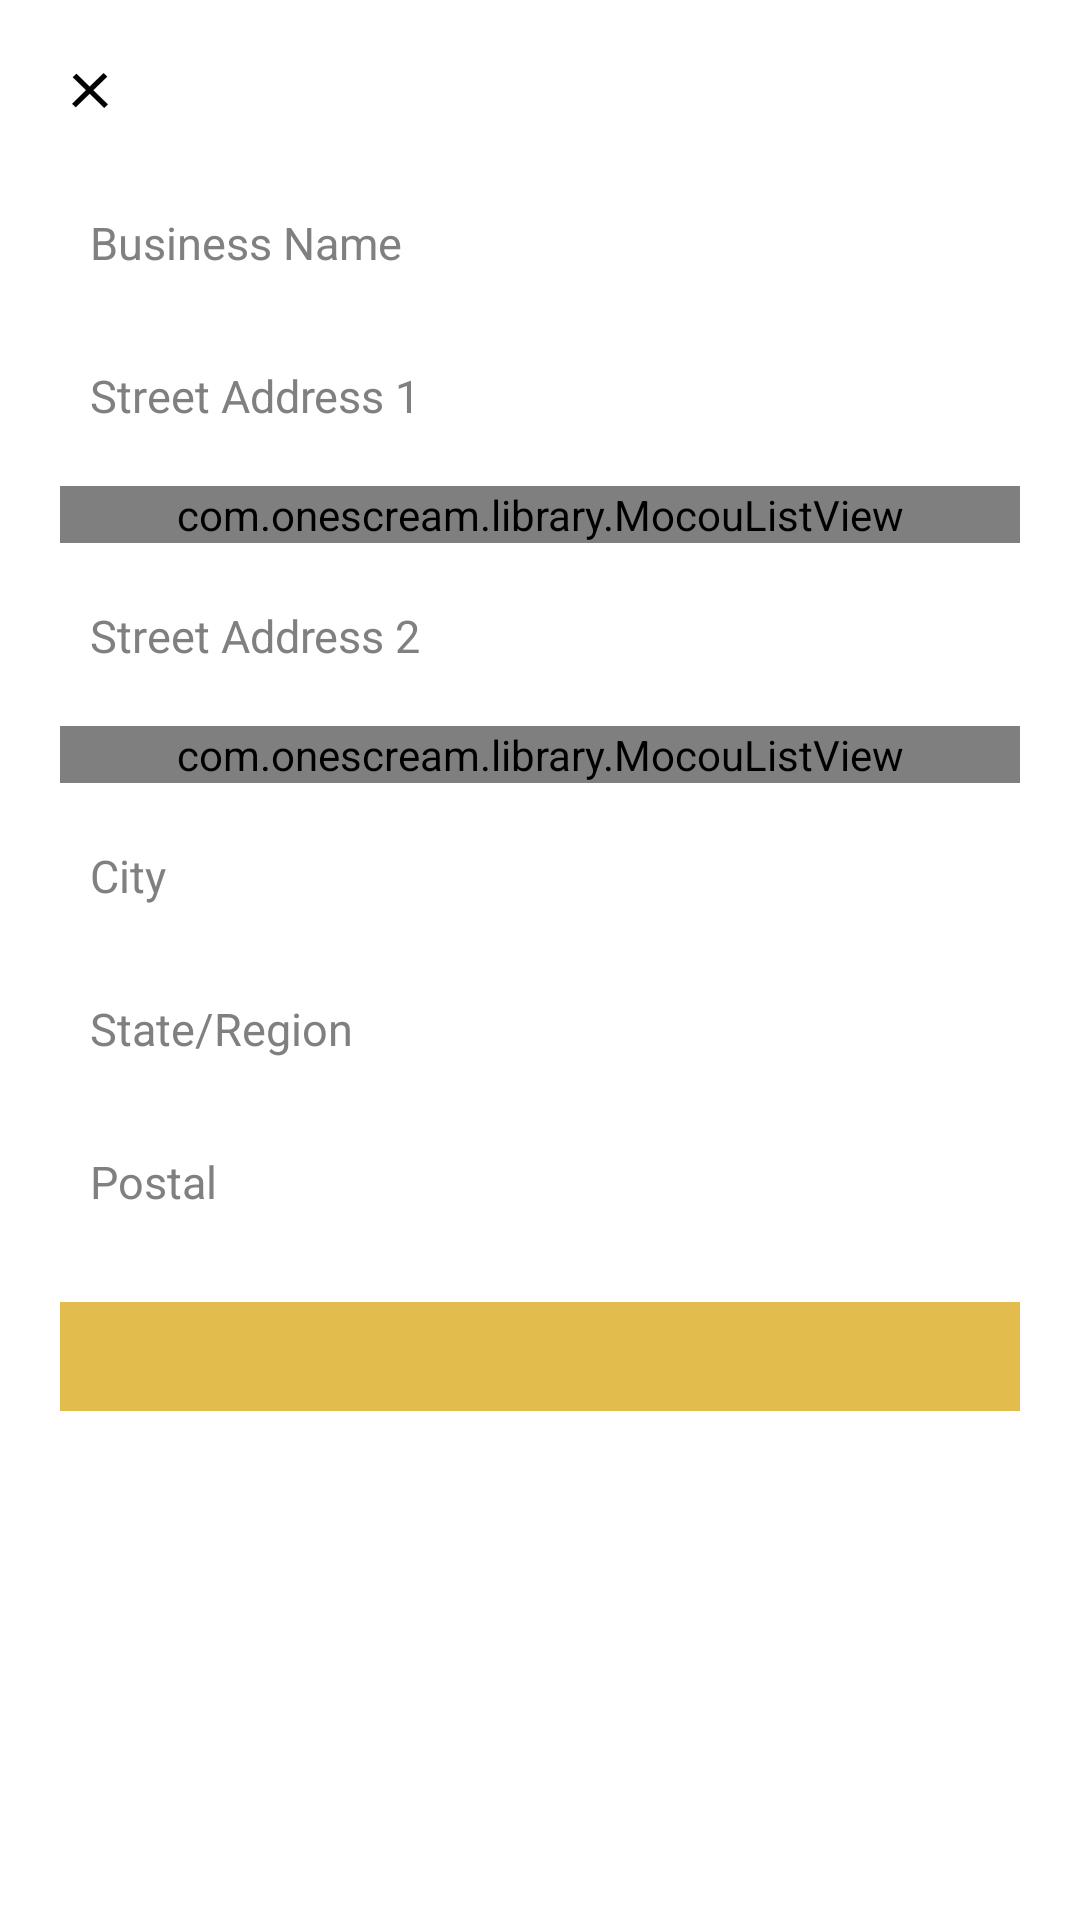

Layout XML and referenced resources for this Android screen:
<!-- AndroidManifest.xml: application theme android:Theme.Black.NoTitleBar -->
<!-- res/layout/activity_adreess_two.xml -->
<?xml version="1.0" encoding="utf-8"?>
<RelativeLayout xmlns:android="http://schemas.android.com/apk/res/android"
    xmlns:tools="http://schemas.android.com/tools"
    android:layout_width="match_parent"
    android:layout_height="match_parent"
    android:background="@android:color/white"
    tools:context=".settings.AddAdressActivity">

    <RelativeLayout
        android:id="@+id/rlt"
        android:layout_width="match_parent"
        android:layout_height="60dp"
        android:paddingTop="10dp">

        <ImageView
            android:id="@+id/iv_back"
            android:layout_width="40dp"
            android:layout_height="40dp"
            android:layout_centerVertical="true"
            android:layout_marginLeft="10dp"
            android:background="@drawable/xml_button_trans_rect_bg_selector"
            android:scaleType="center"
            android:src="@drawable/menusmal" />

        <TextView
            android:id="@+id/tv_sub_title"
            android:layout_width="wrap_content"
            android:layout_height="wrap_content"
            android:layout_centerInParent="true"
            android:text=""
            android:textColor="#20262e"
            android:textSize="@dimen/faq_header"

            />
    </RelativeLayout>

    <ScrollView
        android:id="@+id/scroll"

        android:layout_width="match_parent"
        android:layout_height="match_parent"
        android:layout_below="@+id/rlt"
        android:scrollbars="none">

        <LinearLayout
            android:layout_width="match_parent"
            android:layout_height="match_parent"

            android:layout_marginLeft="20dp"
            android:layout_marginRight="20dp"
            android:orientation="vertical">

            <EditText
                android:id="@+id/et_wifi_busines"
                android:layout_width="match_parent"
                android:layout_height="36dp"
                android:layout_marginTop="5dp"
                android:background="@drawable/bg_editbox"
                android:gravity="center_vertical"
                android:hint="Business Name"
                android:inputType="textNoSuggestions"
                android:imeOptions="actionDone"
                android:paddingBottom="10dp"
                android:paddingLeft="10dp"
                android:paddingRight="10dp"
                android:paddingTop="10dp"
                android:singleLine="true"
                android:textColor="#344251"
                android:textSize="15sp" />

            <EditText
                android:id="@+id/et_wifi_street1"
                android:layout_width="match_parent"
                android:layout_height="36dp"
                android:layout_marginTop="15dp"
                android:background="@drawable/bg_editbox"
                android:gravity="center_vertical"
                android:hint="Street Address 1"
                android:imeOptions="actionDone"
                android:inputType="textNoSuggestions"
                android:paddingBottom="10dp"
                android:paddingLeft="10dp"
                android:paddingRight="10dp"
                android:paddingTop="10dp"
                android:singleLine="true"
                android:textColor="#344251"
                android:textSize="15sp" />

            <com.onescream.library.MocouListView
                android:id="@+id/lv_address_streets1"
                android:layout_width="match_parent"
                android:layout_height="wrap_content"
                android:layout_marginTop="10dp"
                android:background="@drawable/xml_bg_presets_list"
                android:paddingLeft="20dp"
                android:paddingRight="20dp"
                android:scrollbars="none" />

            <EditText
                android:id="@+id/et_wifi_stree2"
                android:layout_width="match_parent"
                android:layout_height="36dp"
                android:layout_marginTop="15dp"
                android:background="@drawable/bg_editbox"
                android:gravity="center_vertical"
                android:hint="Street Address 2"
                android:inputType="textNoSuggestions"
                android:imeOptions="actionDone"
                android:paddingBottom="10dp"
                android:paddingLeft="10dp"
                android:paddingRight="10dp"
                android:paddingTop="10dp"
                android:singleLine="true"
                android:textColor="#344251"
                android:textSize="15sp" />

            <com.onescream.library.MocouListView
                android:id="@+id/lv_address_streets2"
                android:layout_width="match_parent"
                android:layout_height="wrap_content"
                android:layout_marginTop="10dp"
                android:background="@drawable/xml_bg_presets_list"
                android:paddingLeft="20dp"
                android:paddingRight="20dp"
                android:scrollbars="none" />

            <EditText
                android:id="@+id/et_wifi_addresscity"
                android:layout_width="match_parent"
                android:layout_height="36dp"
                android:layout_marginTop="15dp"
                android:background="@drawable/bg_editbox"
                android:gravity="center_vertical"
                android:hint="City"
                android:inputType="textNoSuggestions"
                android:imeOptions="actionDone"
                android:paddingBottom="10dp"

                android:paddingLeft="10dp"
                android:paddingRight="10dp"
                android:paddingTop="10dp"
                android:singleLine="true"
                android:textColor="#344251"
                android:textSize="15sp" />

            <EditText
                android:id="@+id/et_wifi_addresstate"
                android:layout_width="match_parent"
                android:layout_height="36dp"
                android:layout_marginTop="15dp"
                android:background="@drawable/bg_editbox"
                android:gravity="center_vertical"
                android:hint="State/Region"
                android:imeOptions="actionDone"
                android:paddingBottom="10dp"
                android:inputType="textNoSuggestions"
                android:paddingLeft="10dp"
                android:paddingRight="10dp"
                android:paddingTop="10dp"
                android:singleLine="true"
                android:textColor="#344251"
                android:textSize="15sp" />

            <EditText
                android:id="@+id/et_wifi_addresspostal"
                android:layout_width="match_parent"
                android:layout_height="36dp"
                android:layout_marginTop="15dp"
                android:background="@drawable/bg_editbox"
                android:gravity="center_vertical"
                android:hint="Postal"
                android:imeOptions="actionDone"
                android:paddingBottom="10dp"
                android:paddingLeft="10dp"
                android:paddingRight="10dp"
                android:paddingTop="10dp"
                android:inputType="textNoSuggestions"
                android:singleLine="true"
                android:textColor="#344251"
                android:textSize="15sp" />

            <FrameLayout
                android:id="@+id/add"
                android:layout_width="match_parent"
                android:layout_height="wrap_content"
                android:layout_gravity="center"
                android:layout_marginTop="20dp"
                android:background="#e3bc4e">


                <TextView
                    android:id="@+id/save"
                    android:layout_width="match_parent"
                    android:layout_height="match_parent"
                    android:background="@drawable/btn_save_work"
                    android:duplicateParentState="true"

                    android:gravity="center"
                    android:paddingBottom="2dp"
                    android:paddingLeft="10dp"
                    android:paddingRight="10dp"
                    android:text=""

                    android:textColor="#ffffff"
                    android:textSize="@dimen/button_font_size" />
            </FrameLayout>
        </LinearLayout>
    </ScrollView>
</RelativeLayout>
<!-- resources referenced by this layout -->
<resources>
  <dimen name="button_font_size">11sp</dimen>
  <dimen name="faq_header">16sp</dimen>
  <!-- drawable btn_save_work: png bitmap (drawable-xxxhdpi, 17967 bytes) -->
  <!-- drawable menusmal: png bitmap (drawable-xxhdpi, 1696 bytes) -->
  <!-- drawable xml_bg_presets_list (drawable) -->
  <?xml version="1.0" encoding="utf-8"?>
  <shape xmlns:android="http://schemas.android.com/apk/res/android"
      android:shape="rectangle">
  
      <corners android:radius="5dip" />
  
      <solid android:color="@android:color/white" />
      <stroke
          android:width="1dp"
          android:color="#dddddd" />
  
  </shape>
  <!-- drawable xml_button_trans_rect_bg_selector (drawable) -->
  <?xml version="1.0" encoding="utf-8"?>
  <selector xmlns:android="http://schemas.android.com/apk/res/android" android:exitFadeDuration="@android:integer/config_mediumAnimTime">
  
      <item android:drawable="@drawable/xml_shape_rect_80a0a0a0" android:state_pressed="true"/>
      <item android:drawable="@android:color/transparent"/>
  
  </selector>
</resources>
